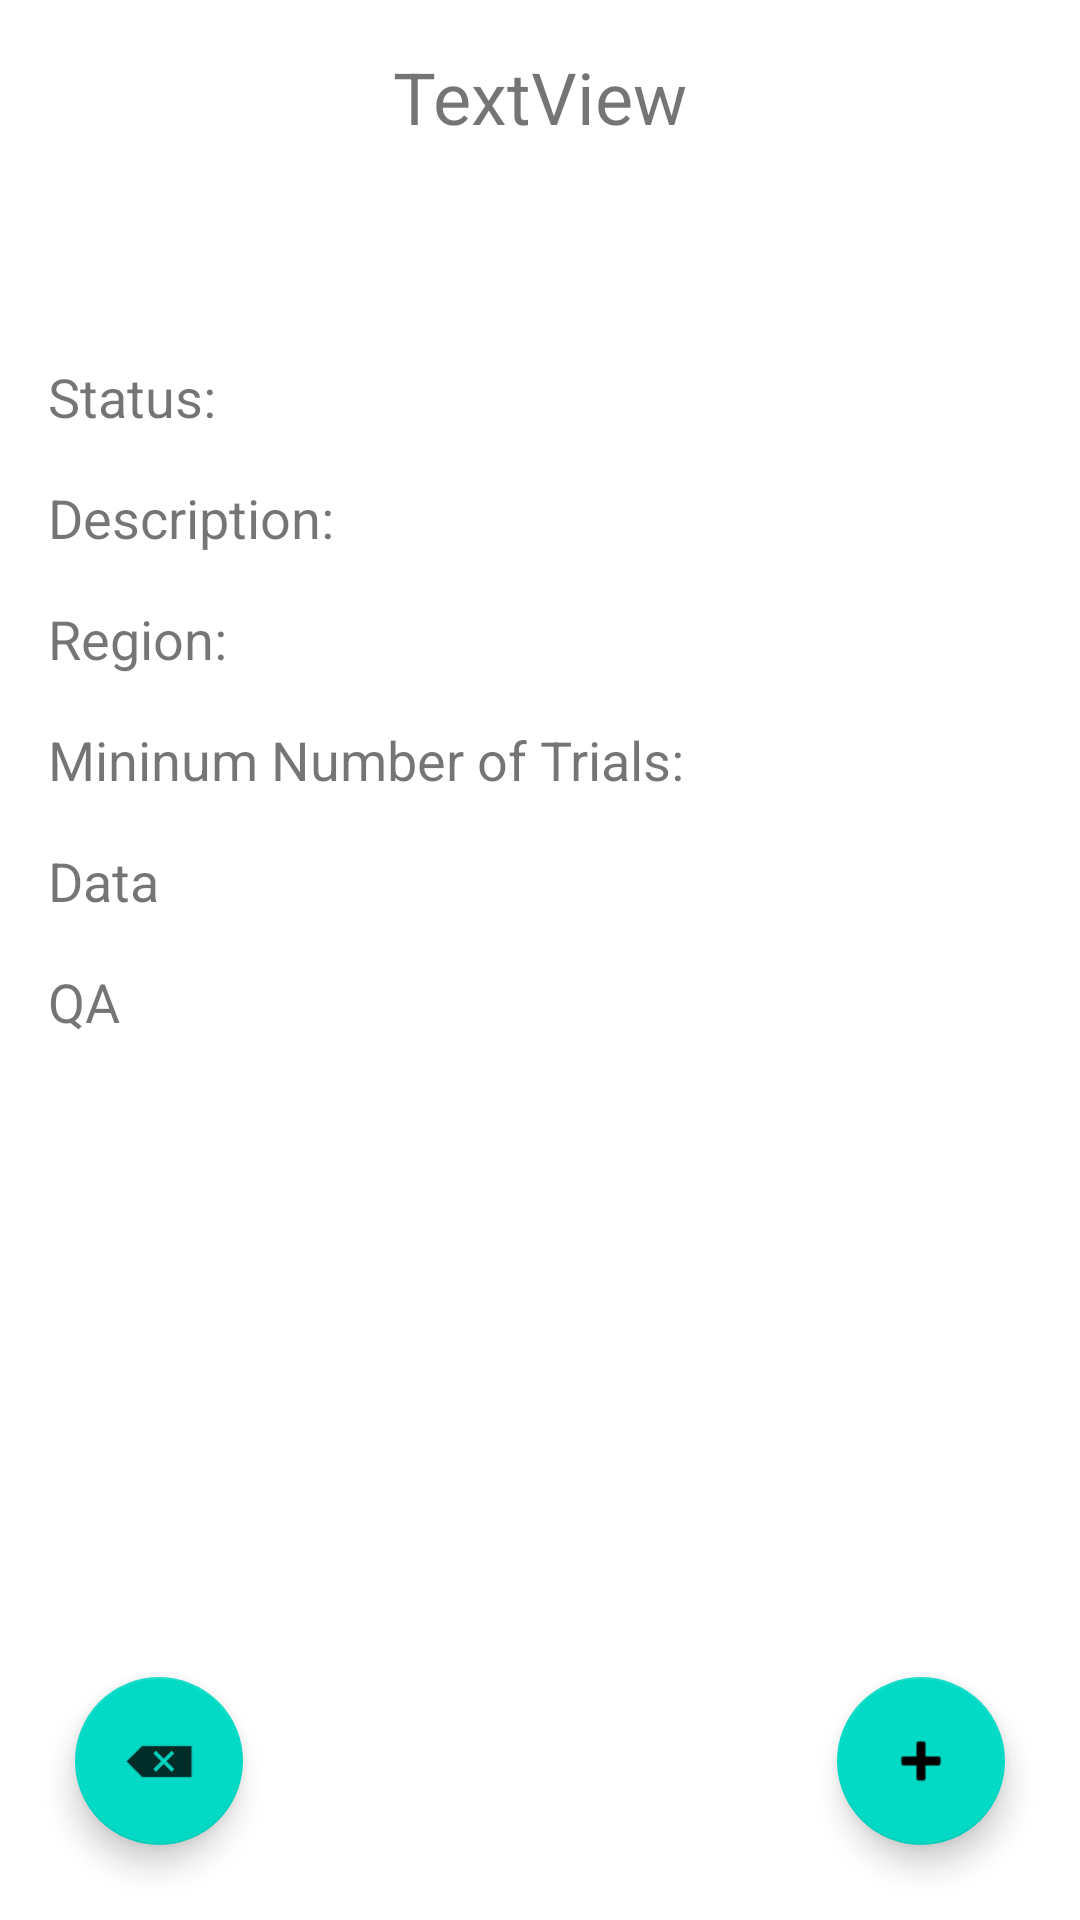

Write the Android layout XML for this screen, with the resource values it uses.
<!-- AndroidManifest.xml: application theme Theme.NidoqueueProject -->
<!-- res/layout/activity_main.xml -->
<?xml version="1.0" encoding="utf-8"?>
<androidx.constraintlayout.widget.ConstraintLayout xmlns:android="http://schemas.android.com/apk/res/android"
    xmlns:app="http://schemas.android.com/apk/res-auto"
    xmlns:tools="http://schemas.android.com/tools"
    android:layout_width="match_parent"
    android:layout_height="match_parent"
    tools:context=".MainActivity">

    <TextView
        android:id="@+id/experiment_name"
        android:layout_width="wrap_content"
        android:layout_height="wrap_content"
        android:layout_marginStart="176dp"
        android:layout_marginLeft="176dp"
        android:layout_marginTop="16dp"
        android:layout_marginEnd="176dp"
        android:layout_marginRight="176dp"
        android:text="TextView"
        android:textSize="24sp"
        app:layout_constraintEnd_toEndOf="parent"
        app:layout_constraintStart_toStartOf="parent"
        app:layout_constraintTop_toTopOf="parent" />

    <TextView
        android:id="@+id/textView2"
        android:layout_width="wrap_content"
        android:layout_height="wrap_content"
        android:layout_marginStart="16dp"
        android:layout_marginLeft="16dp"
        android:layout_marginTop="120dp"
        android:text="Status:"
        android:textSize="18sp"
        app:layout_constraintStart_toStartOf="parent"
        app:layout_constraintTop_toTopOf="parent" />

    <TextView
        android:id="@+id/textView3"
        android:layout_width="wrap_content"
        android:layout_height="wrap_content"
        android:layout_marginStart="16dp"
        android:layout_marginLeft="16dp"
        android:layout_marginTop="16dp"
        android:text="Description:"
        android:textSize="18sp"
        app:layout_constraintStart_toStartOf="parent"
        app:layout_constraintTop_toBottomOf="@+id/textView2" />

    <TextView
        android:id="@+id/textView4"
        android:layout_width="wrap_content"
        android:layout_height="wrap_content"
        android:layout_marginStart="16dp"
        android:layout_marginLeft="16dp"
        android:layout_marginTop="16dp"
        android:text="Region:"
        android:textSize="18sp"
        app:layout_constraintStart_toStartOf="parent"
        app:layout_constraintTop_toBottomOf="@+id/textView3" />

    <TextView
        android:id="@+id/textView5"
        android:layout_width="wrap_content"
        android:layout_height="wrap_content"
        android:layout_marginStart="16dp"
        android:layout_marginLeft="16dp"
        android:layout_marginTop="16dp"
        android:text="Mininum Number of Trials:"
        android:textSize="18sp"
        app:layout_constraintStart_toStartOf="parent"
        app:layout_constraintTop_toBottomOf="@+id/textView4" />

    <TextView
        android:id="@+id/data_click_text"
        android:layout_width="wrap_content"
        android:layout_height="wrap_content"
        android:layout_marginStart="16dp"
        android:layout_marginLeft="16dp"
        android:layout_marginTop="16dp"
        android:clickable="true"
        android:text="Data"
        android:textSize="18sp"
        app:layout_constraintStart_toStartOf="parent"
        app:layout_constraintTop_toBottomOf="@+id/textView5" />

    <TextView
        android:id="@+id/QA_click_text"
        android:layout_width="wrap_content"
        android:layout_height="wrap_content"
        android:layout_marginStart="16dp"
        android:layout_marginLeft="16dp"
        android:layout_marginTop="16dp"
        android:clickable="true"
        android:text="QA"
        android:textSize="18sp"
        app:layout_constraintStart_toStartOf="parent"
        app:layout_constraintTop_toBottomOf="@+id/data_click_text" />

    <com.google.android.material.floatingactionbutton.FloatingActionButton
        android:id="@+id/add_data_button"
        android:layout_width="56dp"
        android:layout_height="57dp"
        android:layout_gravity="bottom|end"
        android:layout_marginEnd="25dp"
        android:layout_marginRight="25dp"
        android:layout_marginBottom="25dp"
        android:clickable="true"
        android:focusable="true"
        app:layout_constraintBottom_toBottomOf="parent"
        app:layout_constraintEnd_toEndOf="parent"
        app:srcCompat="@android:drawable/ic_input_add" />

    <com.google.android.material.floatingactionbutton.FloatingActionButton
        android:id="@+id/remove_experiment_button"
        android:layout_width="56dp"
        android:layout_height="57dp"
        android:layout_gravity="bottom|end"
        android:layout_marginStart="25dp"
        android:layout_marginLeft="25dp"
        android:layout_marginBottom="25dp"
        android:clickable="true"
        android:focusable="true"
        app:layout_constraintBottom_toBottomOf="parent"
        app:layout_constraintStart_toStartOf="parent"
        app:srcCompat="@android:drawable/ic_input_delete" />

</androidx.constraintlayout.widget.ConstraintLayout>
<!-- resources referenced by this layout -->
<resources>
  <style name="Theme.NidoqueueProject" parent="Theme.MaterialComponents.DayNight.DarkActionBar">
          
          <item name="colorPrimary">@color/purple_500</item>
          <item name="colorPrimaryVariant">@color/purple_700</item>
          <item name="colorOnPrimary">@color/white</item>
          
          <item name="colorSecondary">@color/teal_200</item>
          <item name="colorSecondaryVariant">@color/teal_700</item>
          <item name="colorOnSecondary">@color/black</item>
          
          <item name="android:statusBarColor" tools:targetApi="l">?attr/colorPrimaryVariant</item>
          
      </style>
  <!-- not gathered from this repository: default colours our renderer supplied (Android Studio template values) -->
  <color name="purple_500">#FF6200EE</color>
  <color name="purple_700">#FF3700B3</color>
  <color name="teal_200">#FF03DAC5</color>
  <color name="teal_700">#FF018786</color>
  <color name="black">#FF000000</color>
  <color name="white">#FFFFFFFF</color>
</resources>
